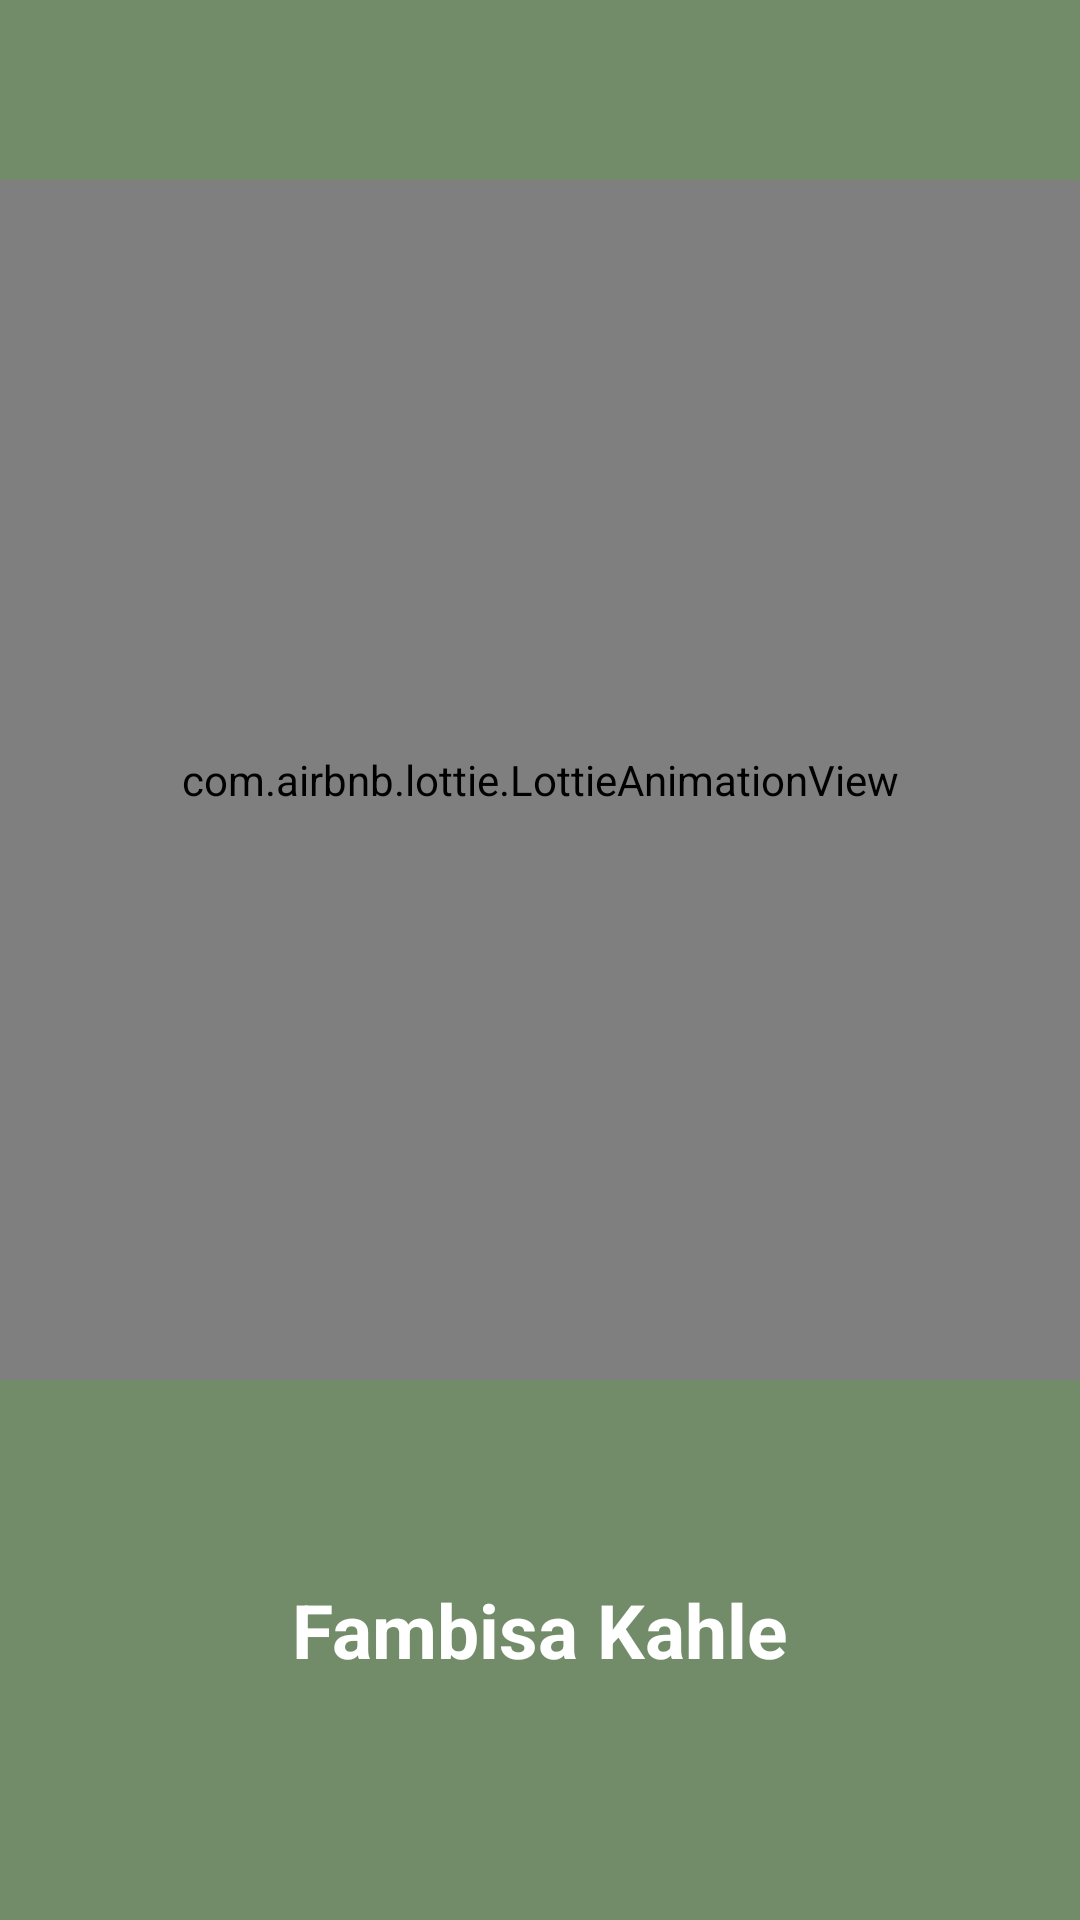

Android layout source for this screen:
<!-- AndroidManifest.xml: application theme Theme.FambisaKahle -->
<!-- res/layout/activity_main.xml -->
<?xml version="1.0" encoding="utf-8"?>
<RelativeLayout xmlns:android="http://schemas.android.com/apk/res/android"
    xmlns:app="http://schemas.android.com/apk/res-auto"
    xmlns:tools="http://schemas.android.com/tools"
    android:layout_width="match_parent"
    android:layout_height="match_parent"
    tools:context=".MainActivity"
    android:background="#728c69"
    android:gravity="center">


    <TextView
        android:id="@+id/appName"
        android:layout_width="wrap_content"
        android:layout_height="wrap_content"
        android:layout_alignParentBottom="true"
        android:layout_centerHorizontal="true"
        android:layout_marginStart="20dp"
        android:layout_marginTop="20dp"
        android:layout_marginEnd="20dp"
        android:layout_marginBottom="20dp"
        android:text="Fambisa Kahle"
        android:textColor="@color/white"
        android:textSize="25dp"
        android:textStyle="bold" />

    <com.airbnb.lottie.LottieAnimationView
        android:id="@+id/lottie"
        android:layout_width="400dp"
        android:layout_height="400dp"
        android:layout_centerInParent="true"
        app:lottie_autoPlay="true"
        app:lottie_rawRes="@raw/car" />


</RelativeLayout>
<!-- resources referenced by this layout -->
<resources>
  <style name="Theme.FambisaKahle" parent="Theme.MaterialComponents.DayNight.NoActionBar">
          
          <item name="colorPrimary">@color/purple_500</item>
          <item name="colorPrimaryVariant">#3C4E38</item>
          <item name="colorOnPrimary">@color/white</item>
          
          <item name="colorSecondary">@color/teal_200</item>
          <item name="colorSecondaryVariant">@color/teal_700</item>
          <item name="colorOnSecondary">@color/black</item>
          
          <item name="android:statusBarColor" tools:targetApi="l">?attr/colorPrimaryVariant</item>
          
      </style>
  <!-- not gathered from this repository: default colours our renderer supplied (Android Studio template values) -->
  <color name="purple_500">#FF6200EE</color>
  <color name="teal_200">#FF03DAC5</color>
  <color name="teal_700">#FF018786</color>
  <color name="black">#FF000000</color>
  <color name="white">#FFFFFFFF</color>
</resources>
